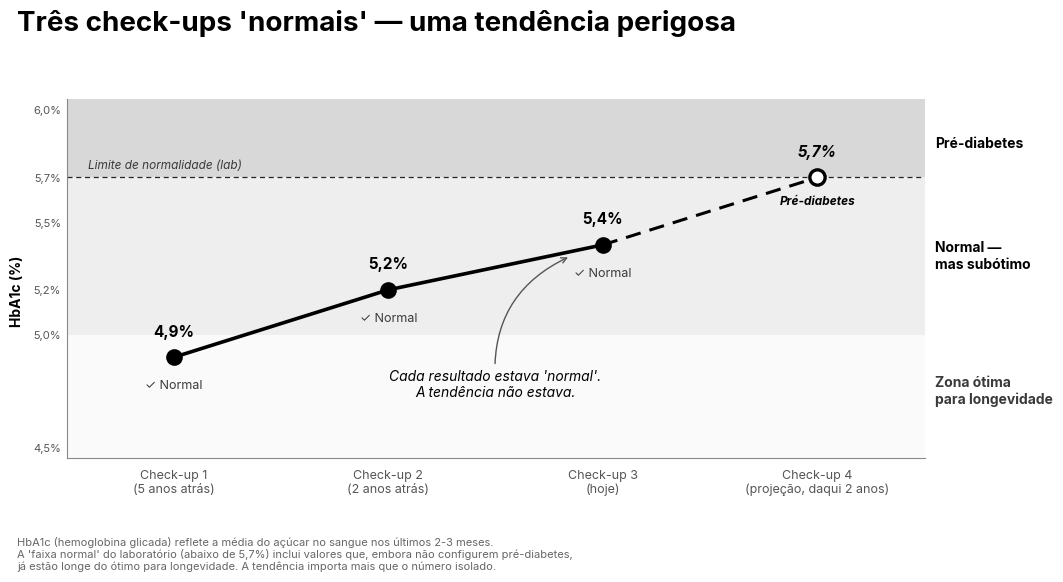

Recreate this plot in Python. (Note: this script raises an exception after producing the figure.)
"""
Cap01 Fig01 (PT-BR, B&W vetorial) — Três check-ups 'normais' — uma tendência perigosa.
Trajetória de HbA1c do Ricardo ao longo de quatro check-ups.

Versão preto-e-branco para a impressão paperback KDP.
Saída: PDF vetorial em build/versaoImpressa/figuras-bw/Cap01_Fig01.pdf
"""
from pathlib import Path
import matplotlib.pyplot as plt
from matplotlib import rcParams, patches
from matplotlib.patches import Patch
from matplotlib.ticker import FixedLocator, FixedFormatter

rcParams["font.family"] = "sans-serif"
rcParams["font.sans-serif"] = ["Inter", "Open Sans", "DejaVu Sans"]
rcParams["axes.unicode_minus"] = False
rcParams["pdf.fonttype"] = 42       # TrueType nos PDFs (texto selecionável + vetor)
rcParams["ps.fonttype"] = 42

# ---------- paleta B&W ----------
BG          = "#FFFFFF"
INK         = "#000000"      # texto principal
INK_SOFT    = "#3A3A3A"      # subtítulos / band labels
TICK        = "#555555"
FOOT        = "#666666"
BAND_OK     = "#FAFAFA"      # zona ótima — quase branco
BAND_MID    = "#EEEEEE"      # subótima — cinza claro
BAND_BAD    = "#D8D8D8"      # pré-diabetes — cinza médio

# ---------- dados ----------
xs = [1, 2, 3, 4]
hba1c = [4.9, 5.2, 5.4, 5.7]

# ---------- figura ----------
fig = plt.figure(figsize=(11.0, 6.2))
fig.patch.set_facecolor(BG)

ax = fig.add_axes([0.085, 0.22, 0.78, 0.58])
ax.set_facecolor(BG)

# ---------- bandas de fundo (3 tons de cinza sólidos, gradação do ótimo ao pior) ----------
ax.axhspan(5.7, 6.1, facecolor=BAND_BAD, edgecolor="none", linewidth=0, zorder=1)
ax.axhspan(5.0, 5.7, facecolor=BAND_MID, edgecolor="none", linewidth=0, zorder=1)
ax.axhspan(4.45, 5.0, facecolor=BAND_OK,  edgecolor="none", linewidth=0, zorder=1)

# ---------- linha tracejada de referência em 5,7% ----------
ax.axhline(5.7, color=INK, linewidth=0.9,
           linestyle=(0, (4, 3)), zorder=2, alpha=0.85)
ax.text(0.6, 5.74, "Limite de normalidade (lab)",
        fontsize=8.5, color=INK_SOFT, style="italic", zorder=5)

# ---------- curva: sólida pontos 1-3, tracejada projeção 3→4 ----------
ax.plot(xs[:3], hba1c[:3],
        color=INK, linewidth=2.6, zorder=4,
        marker="o", markersize=10,
        markerfacecolor=INK,
        markeredgecolor=INK, markeredgewidth=2)

ax.plot(xs[2:], hba1c[2:],
        color=INK, linewidth=2.2, zorder=4,
        linestyle=(0, (5, 3)),
        marker="None")

# Ponto 4 — outline preto, preenchimento branco (projeção)
ax.plot([xs[3]], [hba1c[3]],
        marker="o", markersize=11,
        markerfacecolor="white",
        markeredgecolor=INK, markeredgewidth=2.4,
        linestyle="None", zorder=5)

# Valores acima de cada ponto
for x, y in zip(xs[:3], hba1c[:3]):
    ax.text(x, y + 0.08, f"{y:.1f}%".replace(".", ","),
            ha="center", va="bottom",
            fontsize=11, color=INK, weight="bold", zorder=6)

# Ponto 4 — valor em itálico bold (sem o vermelho original)
ax.text(xs[3], hba1c[3] + 0.08, f"{hba1c[3]:.1f}%".replace(".", ","),
        ha="center", va="bottom",
        fontsize=11, color=INK, weight="bold", style="italic", zorder=6)

# "✓ Normal" abaixo dos 3 primeiros pontos
for x, y in zip(xs[:3], hba1c[:3]):
    ax.text(x, y - 0.10, "✓ Normal",
            ha="center", va="top",
            fontsize=9, color=INK_SOFT, zorder=6)

# "Pré-diabetes" abaixo do ponto 4 — bold italic (substitui o vermelho)
ax.text(xs[3], hba1c[3] - 0.08, "Pré-diabetes",
        ha="center", va="top",
        fontsize=8.5, color=INK, weight="bold", style="italic", zorder=6)

# ---------- anotação com seta para o ponto 3 ----------
ax.annotate(
    "Cada resultado estava 'normal'.\nA tendência não estava.",
    xy=(2.85, 5.35),
    xytext=(2.5, 4.78),
    fontsize=10, color=INK, ha="center", va="center",
    style="italic",
    arrowprops=dict(
        arrowstyle="->",
        color=TICK,
        linewidth=1.0,
        connectionstyle="arc3,rad=-0.35",
    ),
    zorder=7,
)

# ---------- labels das bandas à direita ----------
ax.text(4.55, 5.85, "Pré-diabetes",
        fontsize=10, color=INK, weight="bold",
        va="center", ha="left", zorder=5)
ax.text(4.55, 5.35, "Normal —\nmas subótimo",
        fontsize=10, color=INK, weight="bold",
        va="center", ha="left", zorder=5)
ax.text(4.55, 4.75, "Zona ótima\npara longevidade",
        fontsize=10, color=INK_SOFT, weight="bold",
        va="center", ha="left", zorder=5)

# ---------- eixos ----------
ax.set_xlim(0.5, 4.5)
# ylim expandido 0.05 abaixo do menor tick (4,5%) para garantir que o label não
# seja escondido pelo matplotlib quando coincide com a borda do axes.
ax.set_ylim(4.45, 6.05)
ax.set_xticks(xs)

xtick_main = ["Check-up 1", "Check-up 2", "Check-up 3", "Check-up 4"]
xtick_sub  = ["(5 anos atrás)", "(2 anos atrás)", "(hoje)", "(projeção, daqui 2 anos)"]
ax.set_xticklabels([f"{m}\n{s}" for m, s in zip(xtick_main, xtick_sub)])

# FixedLocator + FixedFormatter forçam exibir TODOS os 6 ticks,
# evitando o auto-hide do matplotlib quando 5,0/5,2 e 5,5/5,7 ficam próximos.
_yticks = [4.5, 5.0, 5.2, 5.5, 5.7, 6.0]
_ylabels = ["4,5%", "5,0%", "5,2%", "5,5%", "5,7%", "6,0%"]
ax.yaxis.set_major_locator(FixedLocator(_yticks))
ax.yaxis.set_major_formatter(FixedFormatter(_ylabels))
ax.tick_params(axis="x", colors=TICK, labelsize=9, length=0, pad=8)
ax.tick_params(axis="y", colors=TICK, labelsize=8, length=0, pad=4)
# Garantir todos os yticks visíveis (matplotlib pode auto-esconder por colisão)
for _lbl in ax.yaxis.get_ticklabels():
    _lbl.set_visible(True)
for spine in ("top", "right"):
    ax.spines[spine].set_visible(False)
ax.spines["left"].set_color("#888888")
ax.spines["bottom"].set_color("#888888")

# Rótulo do eixo Y
fig.text(0.04, 0.49, "HbA1c (%)",
         fontsize=10, color=INK, weight="bold",
         rotation=90, va="center", ha="center")

# ---------- título ----------
fig.text(0.04, 0.910,
         "Três check-ups 'normais' — uma tendência perigosa",
         fontsize=20, color=INK, weight="bold")

# ---------- fonte/rodapé (3 linhas) ----------
source_lines = [
    "HbA1c (hemoglobina glicada) reflete a média do açúcar no sangue nos últimos 2-3 meses.",
    "A 'faixa normal' do laboratório (abaixo de 5,7%) inclui valores que, embora não configurem pré-diabetes,",
    "já estão longe do ótimo para longevidade. A tendência importa mais que o número isolado.",
]
for i, line in enumerate(source_lines):
    fig.text(0.04, 0.080 - i * 0.020, line,
             fontsize=8, color=FOOT)

# ---------- save: PDF vetorial (para o build) + PNG (para comparação visual) ----------
out_dir = Path(__file__).resolve().parents[1] / "figuras-bw"
out_dir.mkdir(parents=True, exist_ok=True)
pdf_path = out_dir / "Cap01_Fig01.pdf"
png_path = out_dir / "_preview_Cap01_Fig01.png"
# Tight crop sem padding lateral/topo; 0.08" no inferior pra não colar na legenda.
from matplotlib.transforms import Bbox as _Bbox
fig.canvas.draw()
_tb = fig.get_tightbbox(fig.canvas.get_renderer())  # já em inches
_bbox_in = _Bbox.from_extents(_tb.x0, _tb.y0 - 0.08, _tb.x1, _tb.y1)
plt.savefig(pdf_path, facecolor=BG, bbox_inches=_bbox_in)
plt.savefig(png_path, dpi=170, facecolor=BG, bbox_inches=_bbox_in)
print(f"saved → {pdf_path}")
print(f"preview → {png_path}")
